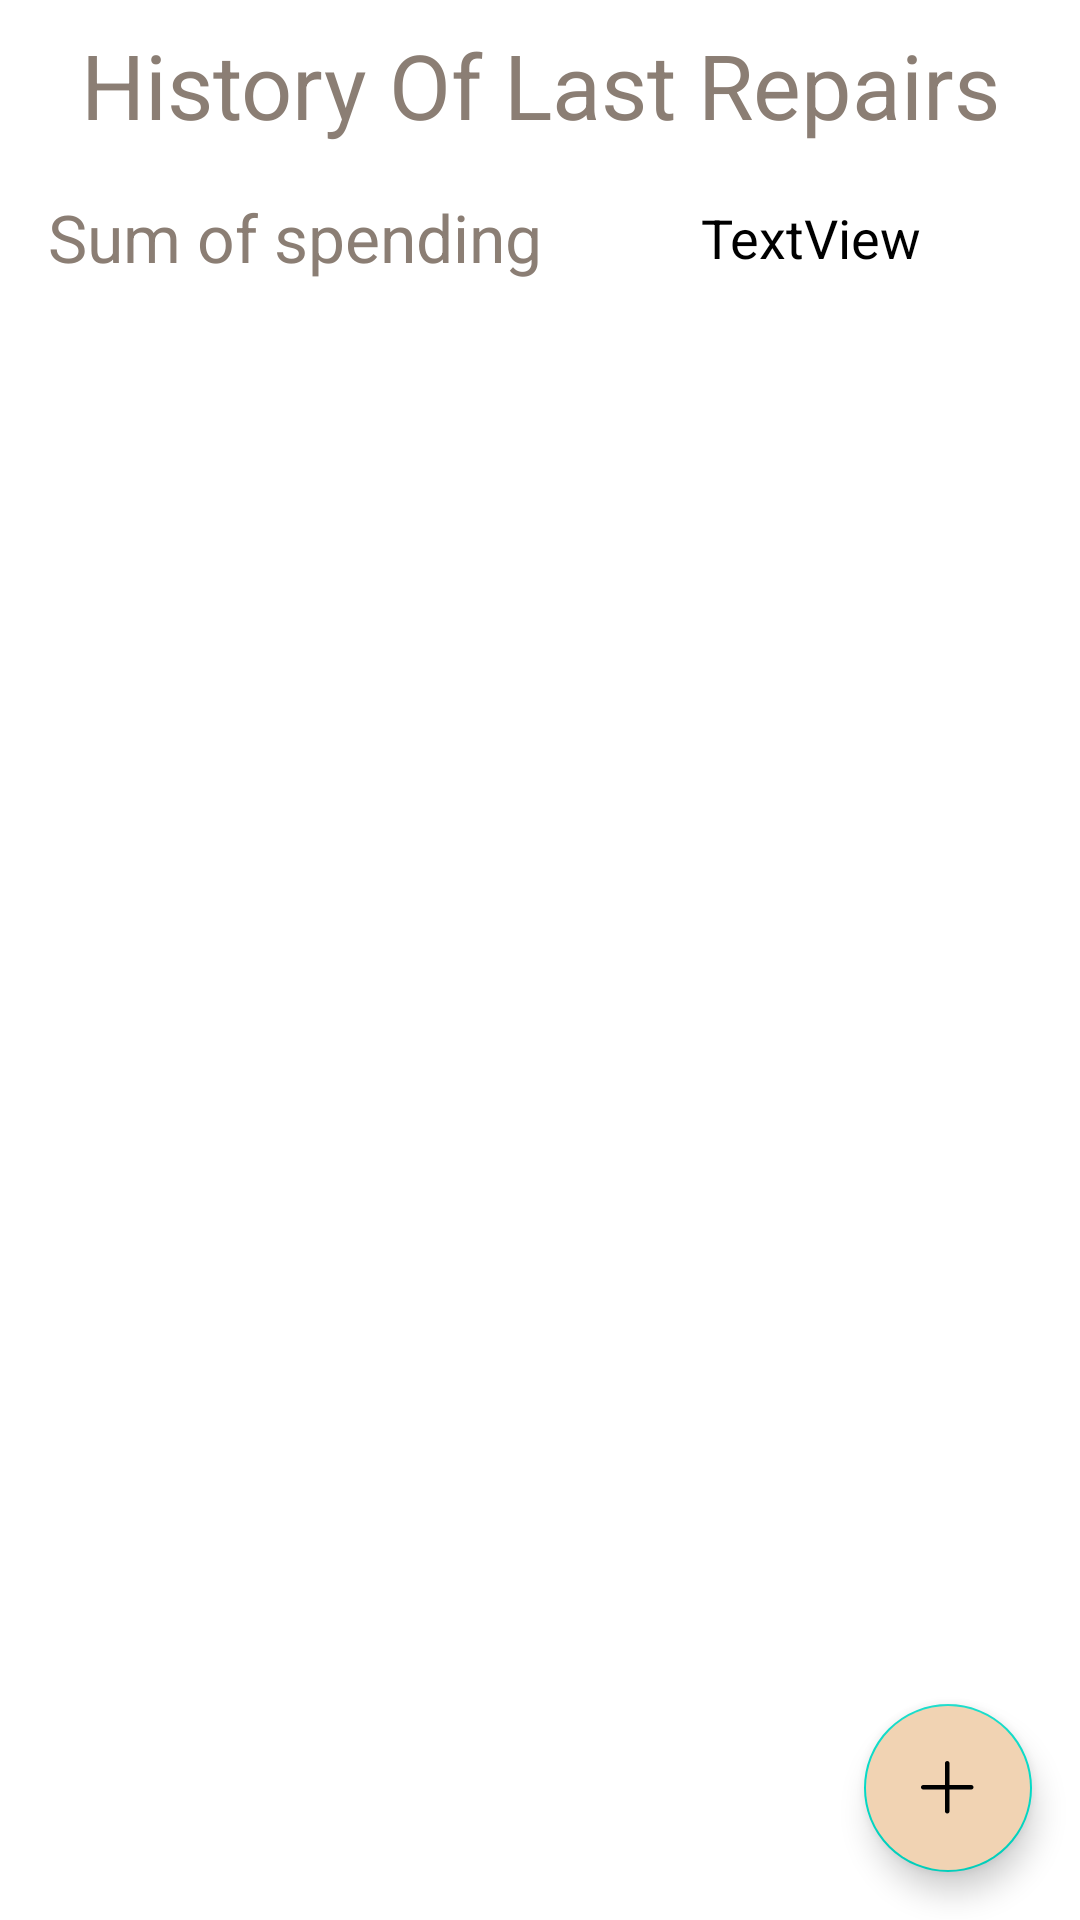

Reconstruct the res/layout file that produces this screen, plus the resources it refers to.
<!-- AndroidManifest.xml: application theme Theme.OnboardComputer -->
<!-- res/layout/fragment_repairs.xml -->
<?xml version="1.0" encoding="utf-8"?>
<layout xmlns:android="http://schemas.android.com/apk/res/android"
    xmlns:app="http://schemas.android.com/apk/res-auto"
    xmlns:tools="http://schemas.android.com/tools"
    tools:context=".ui.repair.RepairsFragment">

    <androidx.constraintlayout.widget.ConstraintLayout
        android:layout_width="match_parent"
        android:layout_height="match_parent">

        <com.google.android.material.floatingactionbutton.FloatingActionButton
            android:id="@+id/btn_add"
            android:layout_width="wrap_content"
            android:layout_height="wrap_content"
            android:layout_margin="16dp"
            android:backgroundTint="@color/secondary_variant"
            android:contentDescription="@string/add_repair"
            android:src="@drawable/iconmonstr_plus_lined"
            app:layout_constraintBottom_toBottomOf="parent"
            app:layout_constraintEnd_toEndOf="parent" />

        <androidx.recyclerview.widget.RecyclerView
            android:id="@+id/list_repairs"
            android:layout_width="0dp"
            android:layout_height="0dp"
            android:layout_marginStart="8dp"
            android:layout_marginTop="16dp"
            android:layout_marginEnd="8dp"
            android:layout_marginBottom="16dp"
            app:layoutManager="androidx.recyclerview.widget.GridLayoutManager"
            app:layout_constraintBottom_toTopOf="@+id/btn_add"
            app:layout_constraintEnd_toEndOf="parent"
            app:layout_constraintStart_toStartOf="parent"
            app:layout_constraintTop_toBottomOf="@+id/sum"
            app:spanCount="2" />

        <TextView
            android:id="@+id/textView2"
            style="@style/Header"
            android:layout_width="wrap_content"
            android:layout_height="wrap_content"
            android:layout_marginTop="8dp"
            android:text="@string/history_repairs"
            android:textAlignment="center"
            app:layout_constraintEnd_toEndOf="parent"
            app:layout_constraintStart_toStartOf="parent"
            app:layout_constraintTop_toTopOf="parent" />

        <TextView
            android:id="@+id/textView4"
            style="@style/MainText"
            android:layout_width="wrap_content"
            android:layout_height="wrap_content"
            android:layout_marginStart="16dp"
            android:layout_marginTop="16dp"
            android:text="@string/sum"
            app:layout_constraintStart_toStartOf="parent"
            app:layout_constraintTop_toBottomOf="@+id/textView2" />

        <TextView
            android:id="@+id/sum"
            style="@style/CardValue"
            android:layout_width="wrap_content"
            android:layout_height="wrap_content"
            android:text="TextView"
            app:layout_constraintBottom_toBottomOf="@+id/textView4"
            app:layout_constraintEnd_toEndOf="parent"
            app:layout_constraintStart_toEndOf="@+id/textView4"
            app:layout_constraintTop_toTopOf="@+id/textView4" />
    </androidx.constraintlayout.widget.ConstraintLayout>
</layout>
<!-- resources referenced by this layout -->
<resources>
  <color name="secondary_variant">#F1D3B3</color>
  <!-- drawable iconmonstr_plus_lined (drawable) -->
  <vector xmlns:android="http://schemas.android.com/apk/res/android"
      android:width="24dp"
      android:height="24dp"
      android:viewportWidth="24"
      android:viewportHeight="24">
    <path
        android:fillColor="@color/on_secondary"
        android:pathData="m11,11h-7.25c-0.414,0 -0.75,0.336 -0.75,0.75s0.336,0.75 0.75,0.75h7.25v7.25c0,0.414 0.336,0.75 0.75,0.75s0.75,-0.336 0.75,-0.75v-7.25h7.25c0.414,0 0.75,-0.336 0.75,-0.75s-0.336,-0.75 -0.75,-0.75h-7.25v-7.25c0,-0.414 -0.336,-0.75 -0.75,-0.75s-0.75,0.336 -0.75,0.75z"
        android:strokeLineJoin="round"
        android:fillType="nonZero"/>
  </vector>
  <string name="add_repair">Add New Repair</string>
  <string name="history_repairs">History Of Last Repairs</string>
  <string name="sum">Sum of spending</string>
  <style name="CardValue">
          <item name="android:textSize">18sp</item>
          <item name="fontFamily">@font/open_sans_semibold</item>
          <item name="android:textColor">@color/on_secondary</item>
      </style>
  <style name="Header">
          <item name="android:textSize">30sp</item>
          <item name="fontFamily">@font/open_sans_semibold</item>
          <item name="android:textColor">@color/primary_variant</item>
      </style>
  <style name="MainText">
          <item name="android:textSize">22sp</item>
          <item name="fontFamily">@font/open_sans_semibold</item>
          <item name="android:textColor">@color/primary_variant</item>
      </style>
  <style name="Theme.OnboardComputer" parent="Theme.MaterialComponents.DayNight.NoActionBar">
          
          <item name="colorPrimary">@color/on_primary</item>
          <item name="colorPrimaryVariant">@color/primary_variant</item>
          
          <item name="android:statusBarColor" tools:targetApi="l">?attr/colorPrimaryVariant</item>
          
          <item name="preferenceTheme">@style/PrefTheme</item>
      </style>
  <color name="on_secondary">#FF000000</color>
  <color name="primary_variant">#8B7E74</color>
  <color name="on_primary">#FFFFFFFF</color>
  <style name="PrefTheme" parent="@style/PreferenceThemeOverlay">
          <item name="preferenceCategoryStyle">@style/CategoryStyle</item>
      </style>
  <style name="CategoryStyle" parent="Preference.Category">
          <item name="android:layout">@layout/preferences_main</item>
      </style>
</resources>
